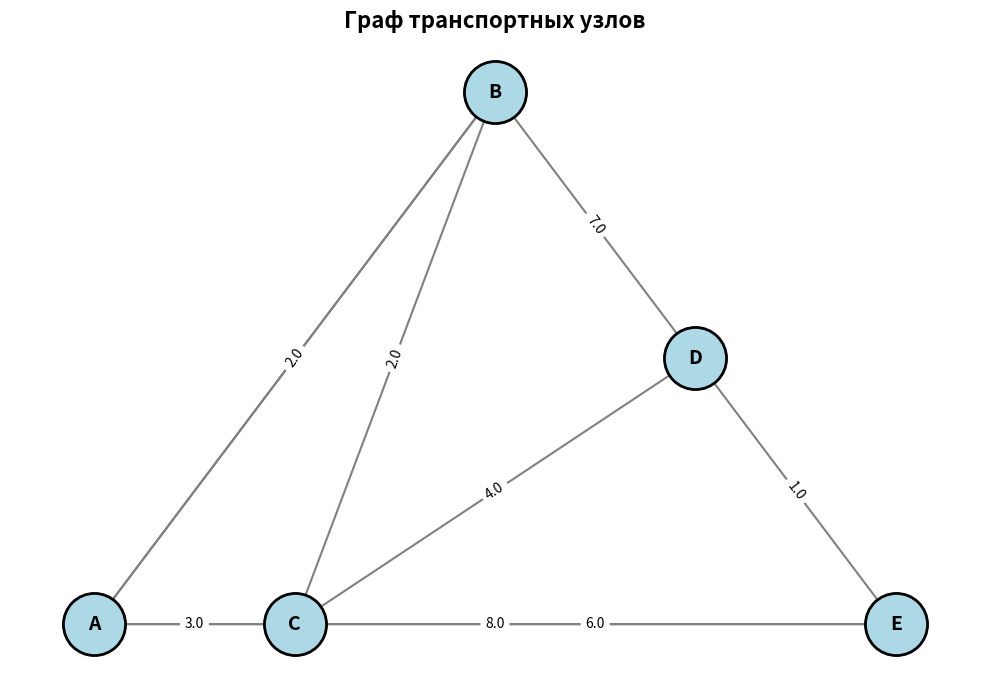

Source code (Python):
#!/usr/bin/env python3
# graph_visualizer.py

import matplotlib.pyplot as plt
import networkx as nx

# Создаём граф
G = nx.DiGraph()

# Добавляем вершины
vertices = ['A', 'B', 'C', 'D', 'E']
G.add_nodes_from(vertices)

# Добавляем рёбра (from, to, weight)
edges = [
    ('A', 'B', 5.0),
    ('A', 'C', 3.0),
    ('B', 'C', 2.0),
    ('B', 'D', 7.0),
    ('C', 'D', 4.0),
    ('C', 'E', 6.0),
    ('D', 'E', 1.0),
    ('E', 'A', 8.0),
    ('B', 'A', 2.0),
]

for from_v, to_v, weight in edges:
    G.add_edge(from_v, to_v, weight=weight)

# Позиции вершин (ручная расстановка для красивого вида)
pos = {
    'A': (0, 0),
    'B': (2, 2),
    'C': (1, 0),
    'D': (3, 1),
    'E': (4, 0)
}

# Рисуем граф
plt.figure(figsize=(10, 7))

# Рисуем вершины
nx.draw_networkx_nodes(G, pos, node_color='lightblue', node_size=2000, edgecolors='black', linewidths=2)

# Рисуем рёбра
nx.draw_networkx_edges(G, pos, edge_color='gray', arrows=True, arrowsize=20, width=1.5)

# Подписи вершин
nx.draw_networkx_labels(G, pos, font_size=14, font_weight='bold')

# Подписи весов рёбер
edge_labels = {(u, v): f'{d["weight"]}' for u, v, d in G.edges(data=True)}
nx.draw_networkx_edge_labels(G, pos, edge_labels, font_size=10)

plt.title('Граф транспортных узлов', fontsize=16, fontweight='bold')
plt.axis('off')
plt.tight_layout()
plt.show()
